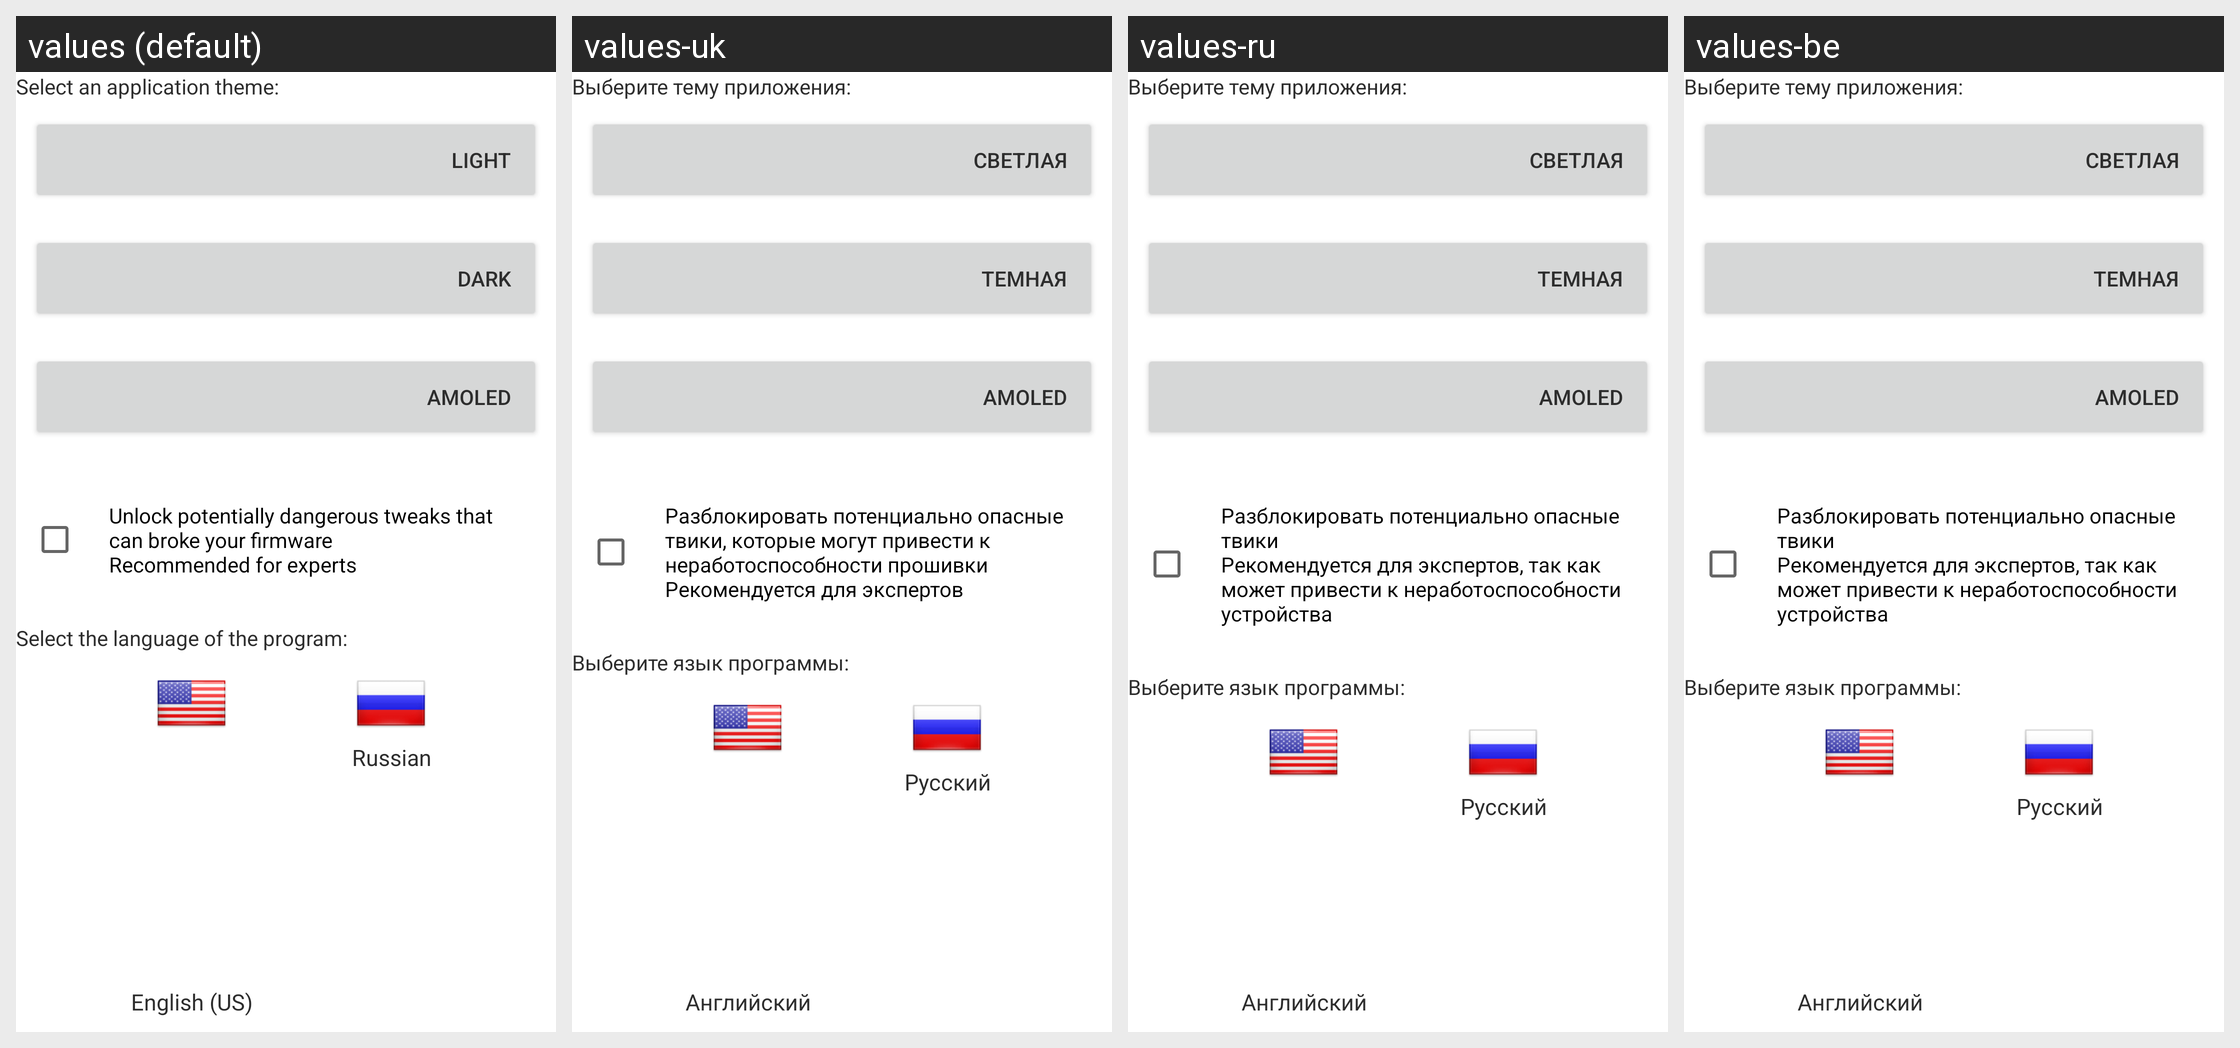

The same Android screen rendered under several of its app's locales, left to right. List the strings drawn on it with the default value and each locale's translation.
Android screen res/layout/fragment_settings.xml rendered under 4 locales, left to right: values (default), values-uk, values-ru, values-be. Device: Nexus 5 (rendered at 1080×1920; each locale shown at half size, 540×960, under a caption strip naming it); theme AppTheme.Light.
Other locales in the repository, not shown: values-kk.
Strings drawn on this screen, with the default value and each locale's value (text and hints the layout hard-codes, and strings that could not be matched under every locale, appear in the picture but are not listed):

theme
  values: Select an application theme:
  values-uk: Выберите тему приложения:
  values-ru: Выберите тему приложения:
  values-be: Выберите тему приложения:

themelight
  values: Light
  values-uk: Светлая
  values-ru: Светлая
  values-be: Светлая

themedark
  values: Dark
  values-uk: Темная
  values-ru: Темная
  values-be: Темная

unlocktweaks
  values: Unlock potentially dangerous tweaks that can broke your firmware
      Recommended for experts
  values-uk: Разблокировать потенциально опасные твики, которые могут привести к неработоспособности прошивки
      Рекомендуется для экспертов
  values-ru: Разблокировать потенциально опасные твики
      Рекомендуется для экспертов, так как может привести к неработоспособности устройства
  values-be: Разблокировать потенциально опасные твики
      Рекомендуется для экспертов, так как может привести к неработоспособности устройства

languageset
  values: Select the language of the program:
  values-uk: Выберите язык программы:
  values-ru: Выберите язык программы:
  values-be: Выберите язык программы:

rulanguage
  values: Russian
  values-uk: Русский
  values-ru: Русский
  values-be: Русский

enlanguage
  values: English (US)
  values-uk: Английский
  values-ru: Английский
  values-be: Английский
